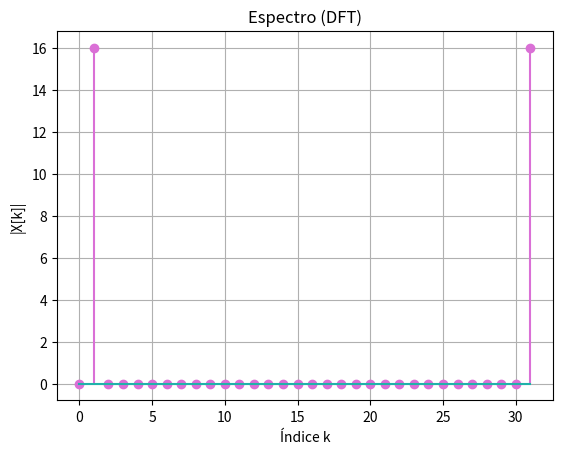
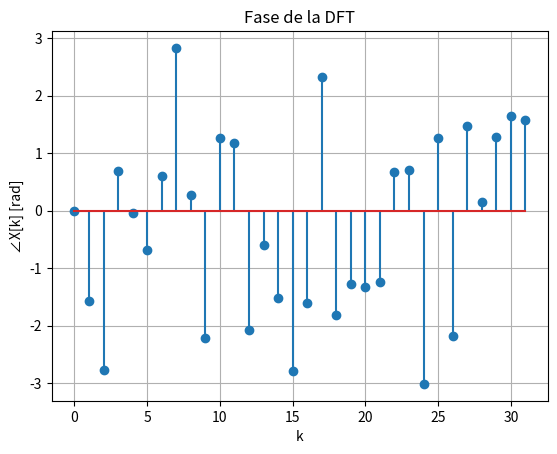

These charts were generated, in order, by the following Python code:
import numpy as np
import matplotlib.pyplot as plt
from scipy import signal

N=32

X=np.zeros(N, dtype=np.complex128)
fs=N
Ts = 1/fs
ff=N/fs
tt = np.linspace(0, (N-1)*Ts, N)
x = np.sin(2*np.pi*ff*tt)

# x = np.zeros(N)  #delta
# x[0] = 1

for k in range(N):
    for n in range(N):
        X[k] += x[n] * np.exp(-1j*k*2*np.pi*n/N)
        
        
print(X)

plt.figure(1)
markerline, stemlines, baseline = plt.stem(np.arange(N), np.abs(X)) 
plt.setp(markerline, color='orchid')       # puntitos 
plt.setp(stemlines, color='orchid')      # palitos 
plt.setp(baseline, color='lightseagreen')        # base
plt.title("Espectro (DFT)")
plt.xlabel("Índice k")
plt.ylabel("|X[k]|")
plt.grid(True)

plt.figure(2)
plt.stem(np.arange(N), np.angle(X))
plt.title("Fase de la DFT")
plt.xlabel("k")
plt.ylabel("∠X[k] [rad]")
plt.grid(True)
plt.show()

#probar con un coseno, la proyeccion va a ser en los reales en vez de los imag
#si subo la frecuencia, se desplazan los palitos
#si me paso a N/2 (nyquiste) se me superponen las replicas